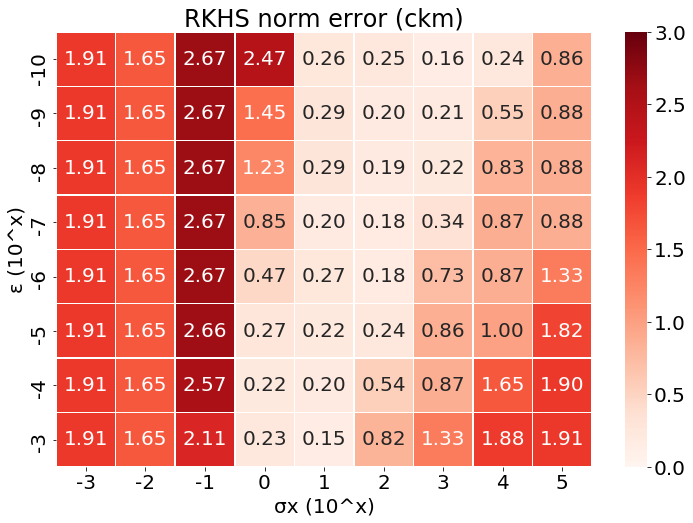

The table this chart was drawn from, first rows:
, -3, -2, -1, 0, 1, 2, 3, 4, 5
-10, 1.908, 1.649, 2.67, 2.472, 0.2612, 0.2485, 0.1579, 0.2441, 0.8628
-9, 1.908, 1.649, 2.67, 1.454, 0.2896, 0.2019, 0.2058, 0.5461, 0.8786
-8, 1.908, 1.649, 2.67, 1.228, 0.2876, 0.1913, 0.2203, 0.8263, 0.8762
-7, 1.908, 1.649, 2.67, 0.8462, 0.2013, 0.1774, 0.3438, 0.8736, 0.8756
-6, 1.908, 1.649, 2.668, 0.4683, 0.2664, 0.1822, 0.7303, 0.8695, 1.328
-5, 1.908, 1.649, 2.658, 0.2708, 0.2187, 0.2368, 0.8581, 0.9955, 1.815
-4, 1.908, 1.649, 2.573, 0.2155, 0.1965, 0.5445, 0.8739, 1.65, 1.899
-3, 1.908, 1.649, 2.107, 0.2265, 0.1486, 0.815, 1.328, 1.878, 1.907
